Run: headless pygame with SDL's dummy video driver; simulated clock (each Clock.tick advances the game by its frame time, no real sleeping); random seed 0; keys injected as events and as key.get_pressed() state; no mouse input.
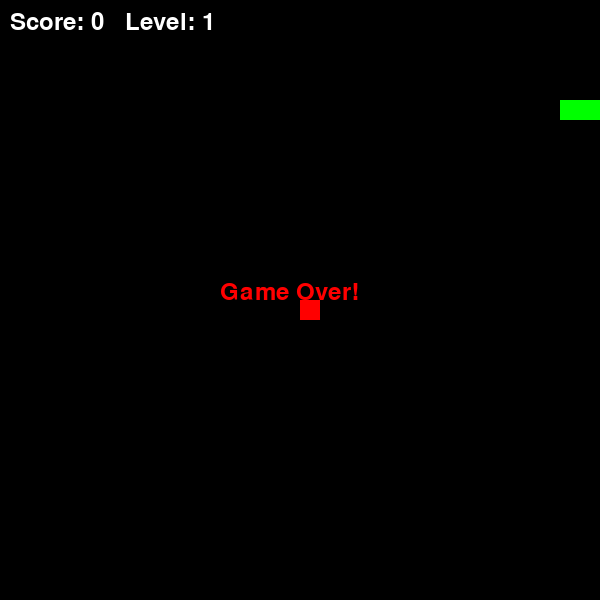
Frame 1 of 4 · flips 1–60 · no input
Frame 2 of 4 · flips 61–180 · tapped SPACE, RETURN · held RIGHT (→), D · screen unchanged from frame 1, image omitted
Frame 3 of 4 · flips 181–300 · held DOWN (↓), S · screen unchanged from frame 2, image omitted
Frame 4 of 4 · flips 301–420 · held LEFT (←), A, UP (↑), W · screen unchanged from frame 3, image omitted

The pygame program that drew these frames:

import pygame
import random

pygame.init()


WIDTH, HEIGHT = 600, 600
CELL = 20
screen = pygame.display.set_mode((WIDTH, HEIGHT))
pygame.display.set_caption("Snake Game")

GREEN = (0, 255, 0)
RED = (255, 0, 0)
BLACK = (0, 0, 0)
WHITE = (255, 255, 255)

font = pygame.font.Font(None, 36)


snake = [(100, 100), (80, 100)]
dx, dy = CELL, 0
food = (300, 300)
score = 0
level = 1
speed = 10
alive = True

clock = pygame.time.Clock()

# тамақты қайта генерациялау (snake үстине түспеитин)
def spawn_food(snake):
    while True:
        x = random.randint(0, WIDTH // CELL - 1) * CELL
        y = random.randint(0, HEIGHT // CELL - 1) * CELL
        if (x, y) not in snake:
            return (x, y)

# теек бир бағытқа бұру (артқа кетпеу ушин)
def update_direction(event, dx, dy):
    if event.key == pygame.K_UP and dy == 0:
        return (0, -CELL)
    elif event.key == pygame.K_DOWN and dy == 0:
        return (0, CELL)
    elif event.key == pygame.K_LEFT and dx == 0:
        return (-CELL, 0)
    elif event.key == pygame.K_RIGHT and dx == 0:
        return (CELL, 0)
    return (dx, dy)


running = True
while running:
    screen.fill(BLACK)

    for event in pygame.event.get():
        if event.type == pygame.QUIT:
            running = False
        elif event.type == pygame.KEYDOWN:
            dx, dy = update_direction(event, dx, dy)

    if alive:
        
        head = (snake[0][0] + dx, snake[0][1] + dy)

        # кабырғаға соғылса
        if head[0] < 0 or head[0] >= WIDTH or head[1] < 0 or head[1] >= HEIGHT:
            alive = False

        # Өзіне соғылса
        elif head in snake:
            alive = False
        else:
            snake.insert(0, head)

            # Food жегенде
            if head == food:
                score += 1
                food = spawn_food(snake)

                if score % 3 == 0:
                    level += 1
                    speed += 2
            else:
                snake.pop()

    
    for part in snake:
        pygame.draw.rect(screen, GREEN, (*part, CELL, CELL))

    
    pygame.draw.rect(screen, RED, (*food, CELL, CELL))

    # упаймен денгей
    info = font.render(f"Score: {score}   Level: {level}", True, WHITE)
    screen.blit(info, (10, 10))

    # если өлсе жазып шығару
    if not alive:
        game_over = font.render("Game Over!", True, RED)
        screen.blit(game_over, (WIDTH // 2 - 80, HEIGHT // 2 - 20))

    pygame.display.flip()
    clock.tick(speed)

pygame.quit()
